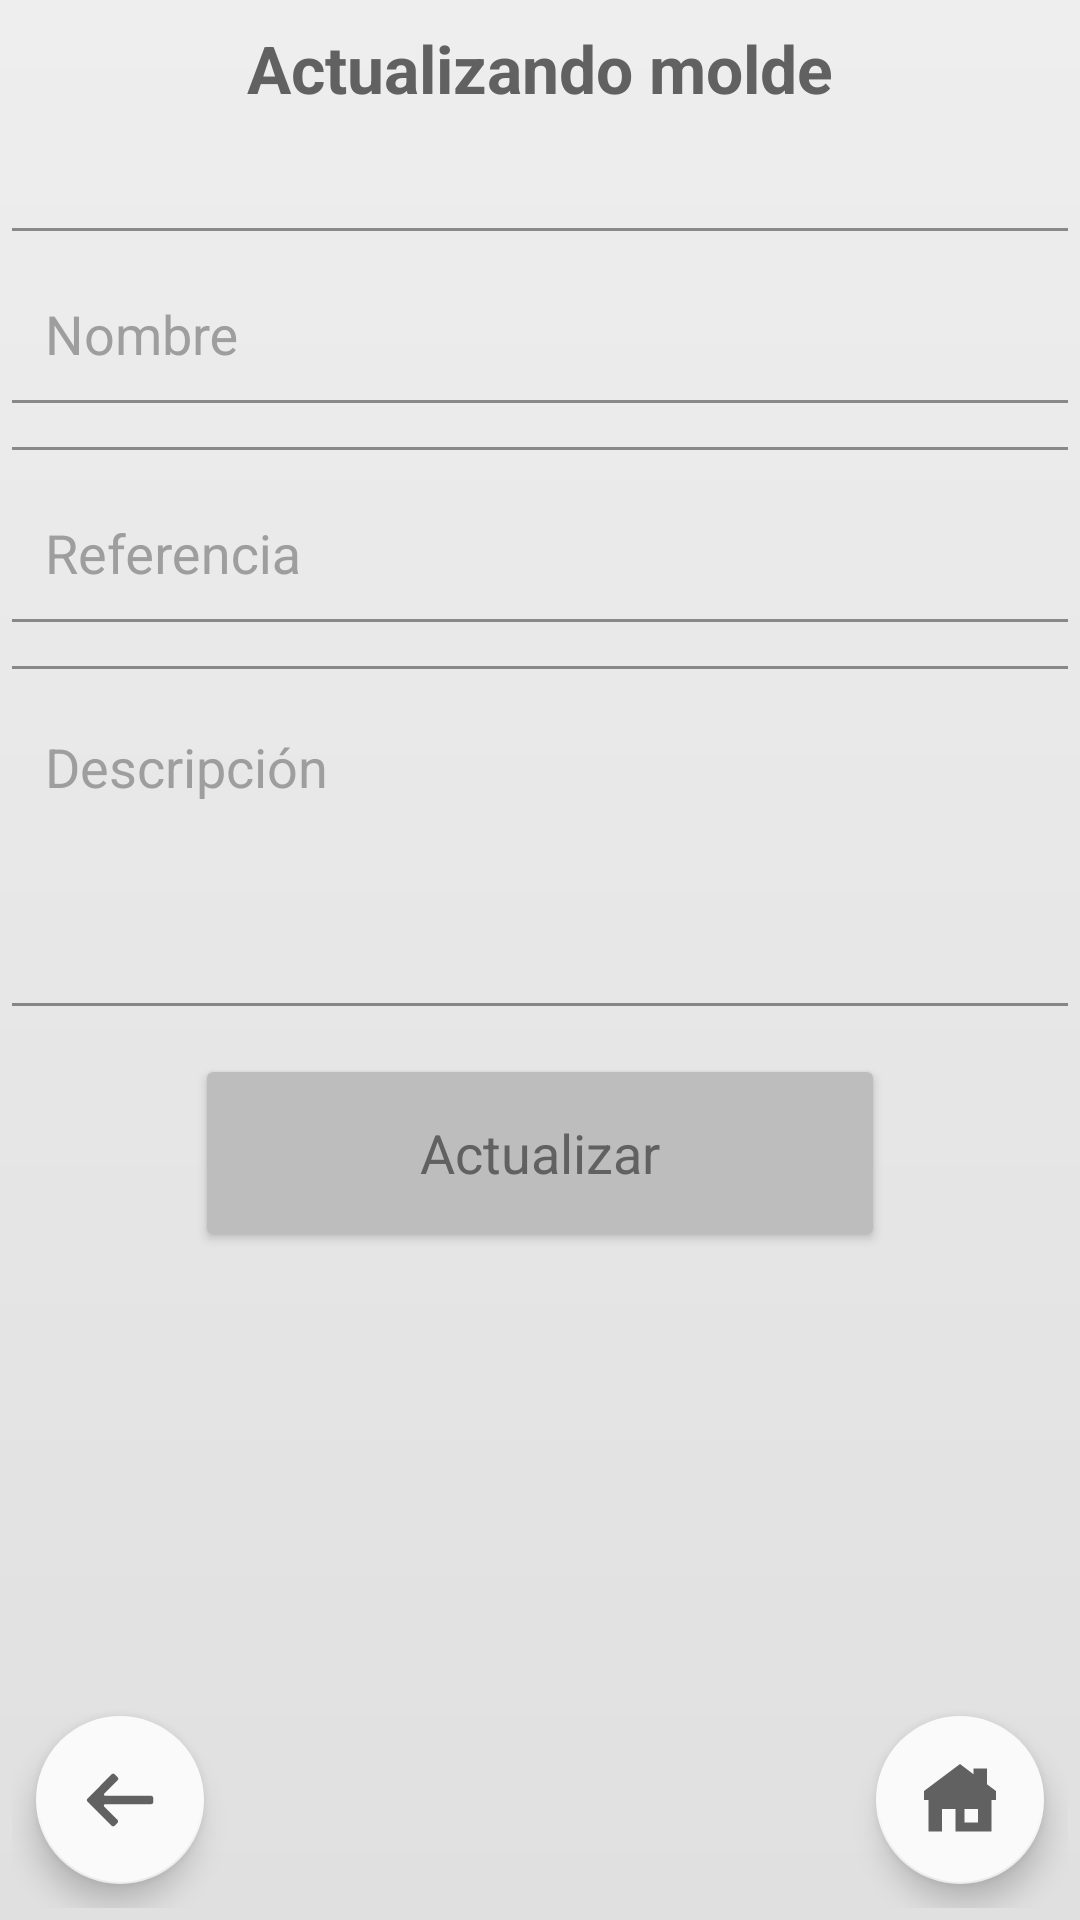

Write the Android layout XML for this screen, with the resource values it uses.
<!-- AndroidManifest.xml: application theme Theme.Chikidesk -->
<!-- res/layout/molde_update.xml -->
<?xml version="1.0" encoding="utf-8"?>
<androidx.constraintlayout.widget.ConstraintLayout
    xmlns:android="http://schemas.android.com/apk/res/android"
    xmlns:app="http://schemas.android.com/apk/res-auto"
    android:id="@+id/layoutMoldeUpdate"
    android:layout_width="match_parent"
    android:layout_height="match_parent"
    android:padding="@dimen/padding_x1"
    android:background="@drawable/bg_main">

    <TextView
        android:id="@+id/txvMoldeUpdateHeader"
        android:layout_marginTop="@dimen/margin_x1"
        android:text="@string/header_molde_update"
        style="@style/headers"
        app:layout_constraintTop_toTopOf="parent"
        app:layout_constraintStart_toStartOf="parent" />

    <com.google.android.material.textfield.TextInputLayout
        android:id="@+id/tilMoldeUpdateNombre"
        android:layout_width="@dimen/widthTil_x6"
        android:layout_height="wrap_content"
        android:layout_marginTop="@dimen/margin_x6"
        android:hint="@string/property_nombre"
        android:autofillHints=""
        android:textColorHint="@color/lab_fore_gre106"
        app:hintTextColor="@color/purple_200"
        app:hintTextAppearance="@style/MyHintAppearance"
        app:boxBackgroundColor="@android:color/transparent"
        app:boxBackgroundMode="outline"
        app:layout_constraintTop_toBottomOf="@id/txvMoldeUpdateHeader"
        app:layout_constraintStart_toStartOf="parent"
        app:layout_constraintEnd_toEndOf="parent">
        <com.google.android.material.textfield.TextInputEditText
            android:id="@+id/edtMoldeUpdateNombre"
            style="@style/edtOnMoldeMaquinaForm" />
    </com.google.android.material.textfield.TextInputLayout>

    <com.google.android.material.textfield.TextInputLayout
        android:id="@+id/tilMoldeUpdateRef"
        android:layout_width="@dimen/widthTil_x6"
        android:layout_height="wrap_content"
        android:layout_marginTop="@dimen/margin_x2"
        android:hint="@string/property_referencia"
        android:autofillHints=""
        android:textColorHint="@color/lab_fore_gre106"
        app:hintTextColor="@color/purple_200"
        app:hintTextAppearance="@style/MyHintAppearance"
        app:boxBackgroundColor="@android:color/transparent"
        app:boxBackgroundMode="outline"
        app:layout_constraintTop_toBottomOf="@id/tilMoldeUpdateNombre"
        app:layout_constraintStart_toStartOf="@id/tilMoldeUpdateNombre" >
        <com.google.android.material.textfield.TextInputEditText
            android:id="@+id/edtMoldeUpdateRef"
            style="@style/edtOnMoldeMaquinaForm" />
    </com.google.android.material.textfield.TextInputLayout>

    <com.google.android.material.textfield.TextInputLayout
        android:id="@+id/tilMoldeUpdateDesc"
        android:layout_width="@dimen/widthTil_x6"
        android:layout_height="@dimen/heightDesc_til"
        android:layout_marginTop="@dimen/margin_x2"
        android:hint="@string/property_descripcion"
        android:autofillHints=""
        android:textColorHint="@color/lab_fore_gre106"
        app:hintTextColor="@color/purple_200"
        app:hintTextAppearance="@style/MyHintAppearance"
        app:boxBackgroundColor="@android:color/transparent"
        app:boxBackgroundMode="outline"
        app:layout_constraintTop_toBottomOf="@id/tilMoldeUpdateRef"
        app:layout_constraintStart_toStartOf="@id/tilMoldeUpdateRef" >
        <com.google.android.material.textfield.TextInputEditText
            android:id="@+id/edtMoldeUpdateDesc"
            android:gravity="start|top"
            android:inputType="textMultiLine"
            style="@style/edtOnMoldeMaquinaForm" />
    </com.google.android.material.textfield.TextInputLayout>

    <Button
        android:id="@+id/btnMoldeUpdateUpdate"
        android:layout_width="@dimen/widthButton_x2"
        android:layout_height="@dimen/heightButton_x2"
        android:layout_marginTop="@dimen/margin_x4"
        android:text="@string/btn_text_actualizar"
        android:textColor="@color/text_gre108"
        android:textAppearance="@style/TextAppearance.AppCompat.Medium"
        app:cornerRadius="@dimen/strokeRadius_x1"
        app:strokeWidth="@dimen/strokeWidth_x1"
        app:strokeColor="@color/strokes_gre107"
        app:backgroundTint="@color/btn_back_gre105"
        app:layout_constraintTop_toBottomOf="@id/tilMoldeUpdateDesc"
        app:layout_constraintStart_toStartOf="parent"
        app:layout_constraintEnd_toEndOf="parent"/>

    <com.google.android.material.floatingactionbutton.FloatingActionButton
        android:id="@+id/fabMoldeUpdateBack"
        android:layout_width="wrap_content"
        android:layout_height="wrap_content"
        android:layout_margin="@dimen/margin_x2"
        android:src="@drawable/ic_back"
        android:contentDescription="@string/cont_desc_fab_nav_back"
        app:tint="@color/fab_fore_gre108"
        app:backgroundTint="@color/fab_back_gre101"
        app:layout_constraintStart_toStartOf="parent"
        app:layout_constraintBottom_toBottomOf="parent" />

    <com.google.android.material.floatingactionbutton.FloatingActionButton
        android:id="@+id/fabMoldeUpdateHome"
        android:layout_width="wrap_content"
        android:layout_height="wrap_content"
        android:layout_margin="@dimen/margin_x2"
        android:src="@drawable/ic_home"
        android:contentDescription="@string/cont_desc_fab_nav_home"
        app:tint="@color/fab_fore_gre108"
        app:backgroundTint="@color/fab_back_gre101"
        app:layout_constraintEnd_toEndOf="parent"
        app:layout_constraintBottom_toBottomOf="parent" />

</androidx.constraintlayout.widget.ConstraintLayout>
<!-- resources referenced by this layout -->
<resources>
  <color name="btn_back_gre105">#bdbdbd</color>
  <color name="fab_back_gre101">#fafafa</color>
  <color name="fab_fore_gre108">#616161</color>
  <color name="lab_fore_gre106">#9e9e9e</color>
  <color name="purple_200">#FFBB86FC</color>
  <color name="strokes_gre107">#757575</color>
  <color name="text_gre108">#616161</color>
  <dimen name="heightButton_x2">66dp</dimen>
  <dimen name="heightDesc_til">120dp</dimen>
  <dimen name="margin_x1">4dp</dimen>
  <dimen name="margin_x2">8dp</dimen>
  <dimen name="margin_x4">16dp</dimen>
  <dimen name="margin_x6">32dp</dimen>
  <dimen name="padding_x1">4dp</dimen>
  <dimen name="strokeRadius_x1">4dp</dimen>
  <dimen name="strokeWidth_x1">1dp</dimen>
  <dimen name="widthButton_x2">230dp</dimen>
  <dimen name="widthTil_x6">363dp</dimen>
  <!-- drawable bg_main (drawable) -->
  <?xml version="1.0" encoding="utf-8"?>
  <shape xmlns:android="http://schemas.android.com/apk/res/android"
      android:shape="rectangle">
      <gradient
          android:startColor="@color/gre0_03"
          android:endColor="@color/gre0_04"
          android:angle="25" />
  </shape>
  <!-- drawable ic_home (drawable) -->
  <vector xmlns:android="http://schemas.android.com/apk/res/android" android:height="200dp" android:viewportHeight="16" android:viewportWidth="16" android:width="200dp">
        
      <path android:fillColor="#000000" android:fillType="evenOdd" android:pathData="M8,0L0,6V8H1V15H4V10H7V15H15V8H16V6L14,4.5V1H11V2.25L8,0ZM9,10H12V13H9V10Z"/>
      
  </vector>
  <string name="btn_text_actualizar">Actualizar</string>
  <string name="cont_desc_fab_nav_back">Fab nav atrás</string>
  <string name="cont_desc_fab_nav_home">Fab nav home</string>
  <string name="header_molde_update">Actualizando molde</string>
  <string name="property_descripcion">Descripción</string>
  <string name="property_nombre">Nombre</string>
  <string name="property_referencia">Referencia</string>
  <style name="MyHintAppearance">
          <item name="android:textSize">@dimen/textSize_x2</item>
      </style>
  <style name="edtOnMoldeMaquinaForm">
          <item name="android:layout_width">match_parent</item>
          <item name="android:layout_height">match_parent</item>
          <item name="android:singleLine">true</item>
          <item name="android:inputType">text</item>
          <item name="android:textColor">@color/text_gre108</item>
          <item name="android:textAppearance">@style/TextAppearance.AppCompat.Medium</item>
      </style>
  <style name="headers">
          <item name="android:layout_width">match_parent</item>
          <item name="android:layout_height">wrap_content</item>
          <item name="android:gravity">center</item>
          <item name="android:textStyle">bold</item>
          <item name="android:textColor">@color/text_gre108</item>
          <item name="android:textAppearance">@style/TextAppearance.AppCompat.Large</item>
      </style>
  <style name="Theme.Chikidesk" parent="Theme.MaterialComponents.DayNight.DarkActionBar">
          
          <item name="colorPrimary">@color/purple_500</item>
          <item name="colorPrimaryVariant">@color/purple_700</item>
          <item name="colorOnPrimary">@color/white</item>
          
          <item name="colorSecondary">@color/teal_200</item>
          <item name="colorSecondaryVariant">@color/teal_700</item>
          <item name="colorOnSecondary">@color/black</item>
          
          <item name="android:statusBarColor">?attr/colorPrimaryVariant</item>
          
      </style>
  <color name="gre0_03">#eeeeee</color>
  <color name="gre0_04">#e0e0e0</color>
  <dimen name="textSize_x2">15sp</dimen>
  <color name="purple_500">#FF6200EE</color>
  <color name="purple_700">#FF3700B3</color>
  <color name="white">#FFFFFFFF</color>
  <color name="teal_200">#FF03DAC5</color>
  <color name="teal_700">#FF018786</color>
  <color name="black">#FF000000</color>
</resources>
